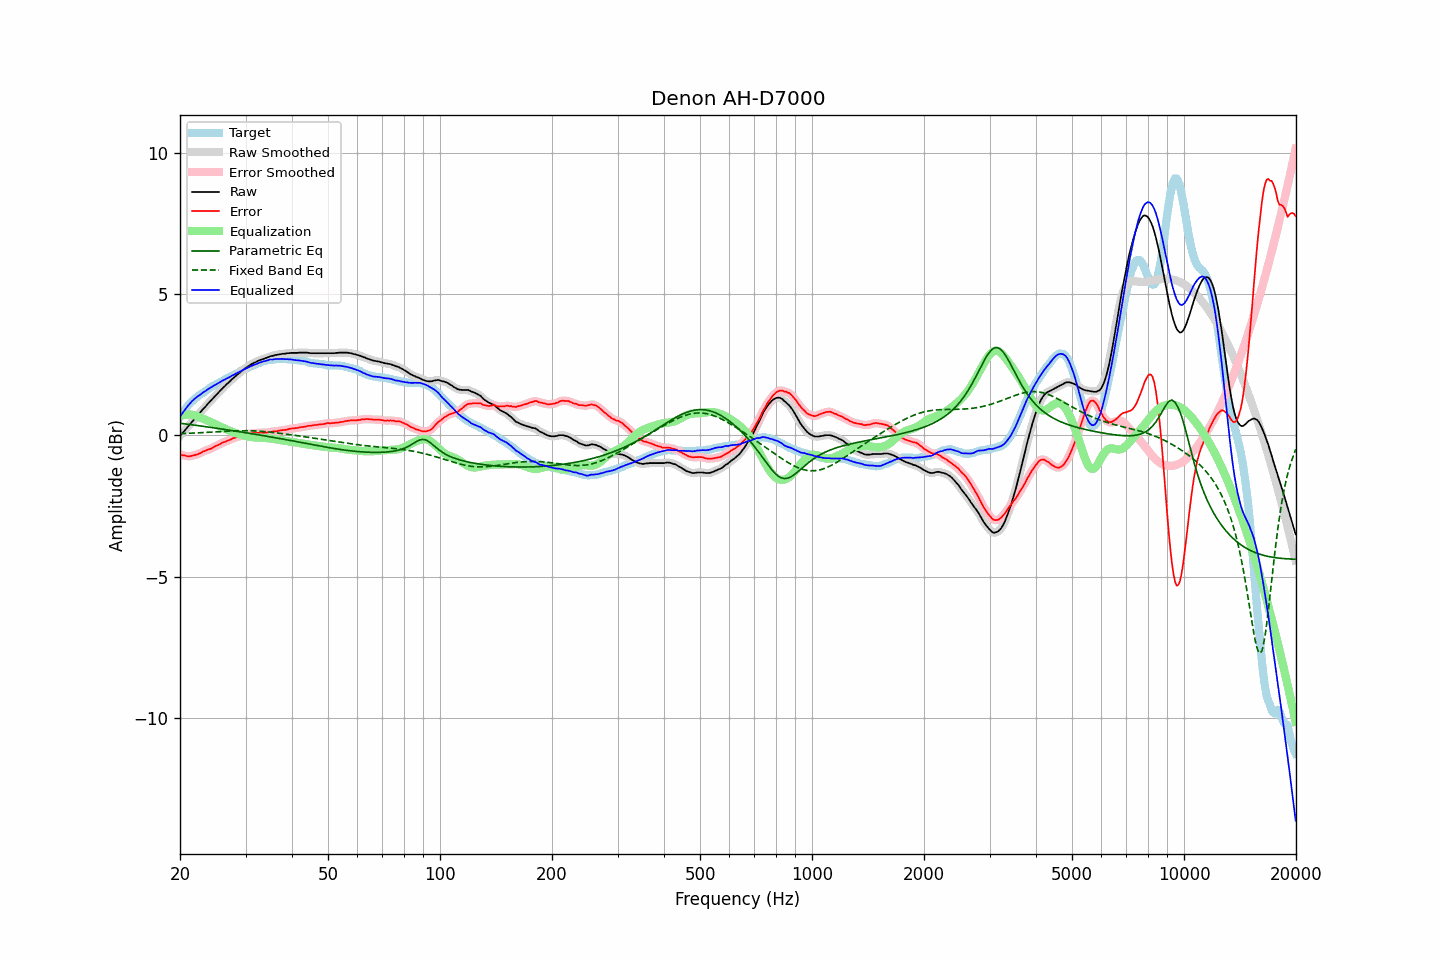

The data file committed next to this chart (first rows):
frequency, raw, error, smoothed, error_smoothed, equalization, parametric_eq, fixed_band_eq, equalized_raw, equalized_smoothed, target
20.00, -0.03, -0.67, -0.03, -0.68, 0.68, 0.43, 0.06, 0.65, 0.65, 0.65
20.20, 0.04, -0.69, 0.04, -0.69, 0.70, 0.42, 0.06, 0.74, 0.74, 0.74
20.40, 0.11, -0.71, 0.11, -0.71, 0.71, 0.41, 0.06, 0.82, 0.82, 0.82
20.61, 0.17, -0.71, 0.18, -0.72, 0.72, 0.40, 0.07, 0.90, 0.90, 0.89
20.81, 0.25, -0.73, 0.24, -0.73, 0.73, 0.40, 0.07, 0.98, 0.97, 0.98
21.02, 0.31, -0.74, 0.31, -0.74, 0.74, 0.39, 0.07, 1.05, 1.05, 1.06
21.23, 0.37, -0.74, 0.38, -0.74, 0.73, 0.38, 0.07, 1.11, 1.11, 1.12
21.44, 0.45, -0.73, 0.44, -0.73, 0.73, 0.37, 0.07, 1.18, 1.18, 1.18
21.66, 0.51, -0.71, 0.51, -0.72, 0.72, 0.37, 0.08, 1.23, 1.23, 1.23
21.87, 0.58, -0.70, 0.58, -0.70, 0.71, 0.36, 0.08, 1.28, 1.28, 1.28
22.09, 0.65, -0.68, 0.64, -0.69, 0.69, 0.35, 0.08, 1.33, 1.33, 1.33
22.31, 0.71, -0.67, 0.71, -0.67, 0.67, 0.34, 0.09, 1.37, 1.37, 1.38
22.54, 0.77, -0.64, 0.77, -0.65, 0.64, 0.34, 0.09, 1.42, 1.42, 1.42
22.76, 0.84, -0.62, 0.84, -0.62, 0.62, 0.33, 0.09, 1.45, 1.46, 1.46
22.99, 0.90, -0.58, 0.90, -0.59, 0.60, 0.32, 0.09, 1.50, 1.50, 1.49
23.22, 0.96, -0.56, 0.96, -0.56, 0.57, 0.31, 0.10, 1.54, 1.54, 1.53
23.45, 1.03, -0.54, 1.03, -0.54, 0.55, 0.30, 0.10, 1.57, 1.58, 1.57
23.69, 1.09, -0.51, 1.09, -0.52, 0.52, 0.30, 0.10, 1.61, 1.61, 1.61
23.92, 1.16, -0.49, 1.15, -0.50, 0.50, 0.29, 0.11, 1.65, 1.65, 1.65
24.16, 1.22, -0.48, 1.22, -0.48, 0.47, 0.28, 0.11, 1.69, 1.69, 1.70
24.40, 1.28, -0.45, 1.28, -0.45, 0.44, 0.27, 0.11, 1.72, 1.72, 1.73
24.65, 1.33, -0.41, 1.34, -0.42, 0.42, 0.26, 0.12, 1.75, 1.75, 1.75
24.89, 1.40, -0.38, 1.40, -0.39, 0.39, 0.26, 0.12, 1.79, 1.79, 1.78
25.14, 1.46, -0.36, 1.46, -0.36, 0.36, 0.25, 0.12, 1.82, 1.82, 1.82
25.39, 1.52, -0.33, 1.52, -0.34, 0.33, 0.24, 0.13, 1.85, 1.85, 1.85
25.65, 1.57, -0.31, 1.58, -0.31, 0.31, 0.23, 0.13, 1.88, 1.88, 1.89
25.91, 1.63, -0.28, 1.63, -0.28, 0.28, 0.22, 0.13, 1.91, 1.91, 1.91
26.16, 1.70, -0.24, 1.69, -0.25, 0.26, 0.21, 0.14, 1.95, 1.95, 1.94
26.43, 1.74, -0.23, 1.75, -0.23, 0.23, 0.20, 0.14, 1.97, 1.98, 1.98
26.69, 1.80, -0.20, 1.80, -0.21, 0.21, 0.20, 0.14, 2.01, 2.01, 2.01
26.96, 1.85, -0.18, 1.85, -0.19, 0.18, 0.19, 0.14, 2.03, 2.03, 2.04
27.23, 1.90, -0.16, 1.91, -0.16, 0.16, 0.18, 0.15, 2.06, 2.06, 2.07
27.50, 1.96, -0.13, 1.96, -0.14, 0.13, 0.17, 0.15, 2.10, 2.09, 2.10
27.77, 2.02, -0.10, 2.01, -0.11, 0.11, 0.16, 0.15, 2.13, 2.13, 2.12
28.05, 2.06, -0.09, 2.07, -0.09, 0.09, 0.15, 0.15, 2.16, 2.16, 2.16
28.33, 2.12, -0.06, 2.11, -0.07, 0.07, 0.14, 0.16, 2.19, 2.19, 2.18
28.62, 2.16, -0.04, 2.16, -0.05, 0.05, 0.13, 0.16, 2.22, 2.22, 2.21
28.90, 2.20, -0.04, 2.21, -0.04, 0.04, 0.12, 0.16, 2.24, 2.24, 2.25
29.19, 2.25, -0.01, 2.25, -0.02, 0.02, 0.12, 0.16, 2.27, 2.27, 2.27
29.48, 2.30, -0.02, 2.30, -0.01, 0.00, 0.11, 0.16, 2.30, 2.30, 2.32
29.78, 2.34, 0.02, 2.34, 0.01, -0.01, 0.10, 0.16, 2.33, 2.33, 2.33
30.08, 2.38, 0.03, 2.38, 0.02, -0.02, 0.09, 0.16, 2.36, 2.36, 2.36
30.38, 2.42, 0.04, 2.43, 0.04, -0.04, 0.08, 0.16, 2.39, 2.39, 2.39
30.68, 2.46, 0.05, 2.46, 0.05, -0.05, 0.07, 0.16, 2.42, 2.42, 2.42
30.99, 2.50, 0.07, 2.50, 0.06, -0.06, 0.06, 0.16, 2.44, 2.44, 2.44
31.30, 2.53, 0.08, 2.53, 0.07, -0.07, 0.05, 0.16, 2.47, 2.47, 2.46
31.61, 2.56, 0.08, 2.56, 0.08, -0.07, 0.04, 0.15, 2.49, 2.49, 2.49
31.93, 2.58, 0.08, 2.59, 0.08, -0.08, 0.03, 0.15, 2.51, 2.51, 2.51
32.24, 2.62, 0.09, 2.62, 0.08, -0.08, 0.02, 0.15, 2.53, 2.53, 2.53
32.57, 2.64, 0.09, 2.64, 0.09, -0.08, 0.01, 0.15, 2.56, 2.56, 2.56
32.89, 2.66, 0.09, 2.67, 0.09, -0.09, 0.00, 0.14, 2.58, 2.58, 2.58
33.22, 2.68, 0.09, 2.69, 0.09, -0.09, -0.01, 0.14, 2.60, 2.60, 2.60
33.55, 2.70, 0.09, 2.70, 0.09, -0.09, -0.02, 0.13, 2.61, 2.61, 2.62
33.89, 2.72, 0.10, 2.72, 0.09, -0.10, -0.03, 0.13, 2.63, 2.63, 2.63
34.23, 2.74, 0.10, 2.75, 0.10, -0.10, -0.03, 0.12, 2.64, 2.64, 2.65
34.57, 2.76, 0.11, 2.77, 0.11, -0.11, -0.04, 0.12, 2.66, 2.66, 2.66
34.92, 2.79, 0.13, 2.79, 0.12, -0.11, -0.05, 0.11, 2.68, 2.67, 2.67
35.27, 2.80, 0.12, 2.80, 0.13, -0.12, -0.06, 0.11, 2.68, 2.68, 2.69
35.62, 2.81, 0.14, 2.82, 0.13, -0.13, -0.07, 0.10, 2.68, 2.69, 2.68
35.97, 2.83, 0.15, 2.83, 0.14, -0.14, -0.08, 0.09, 2.70, 2.69, 2.69
... 635 more rows
